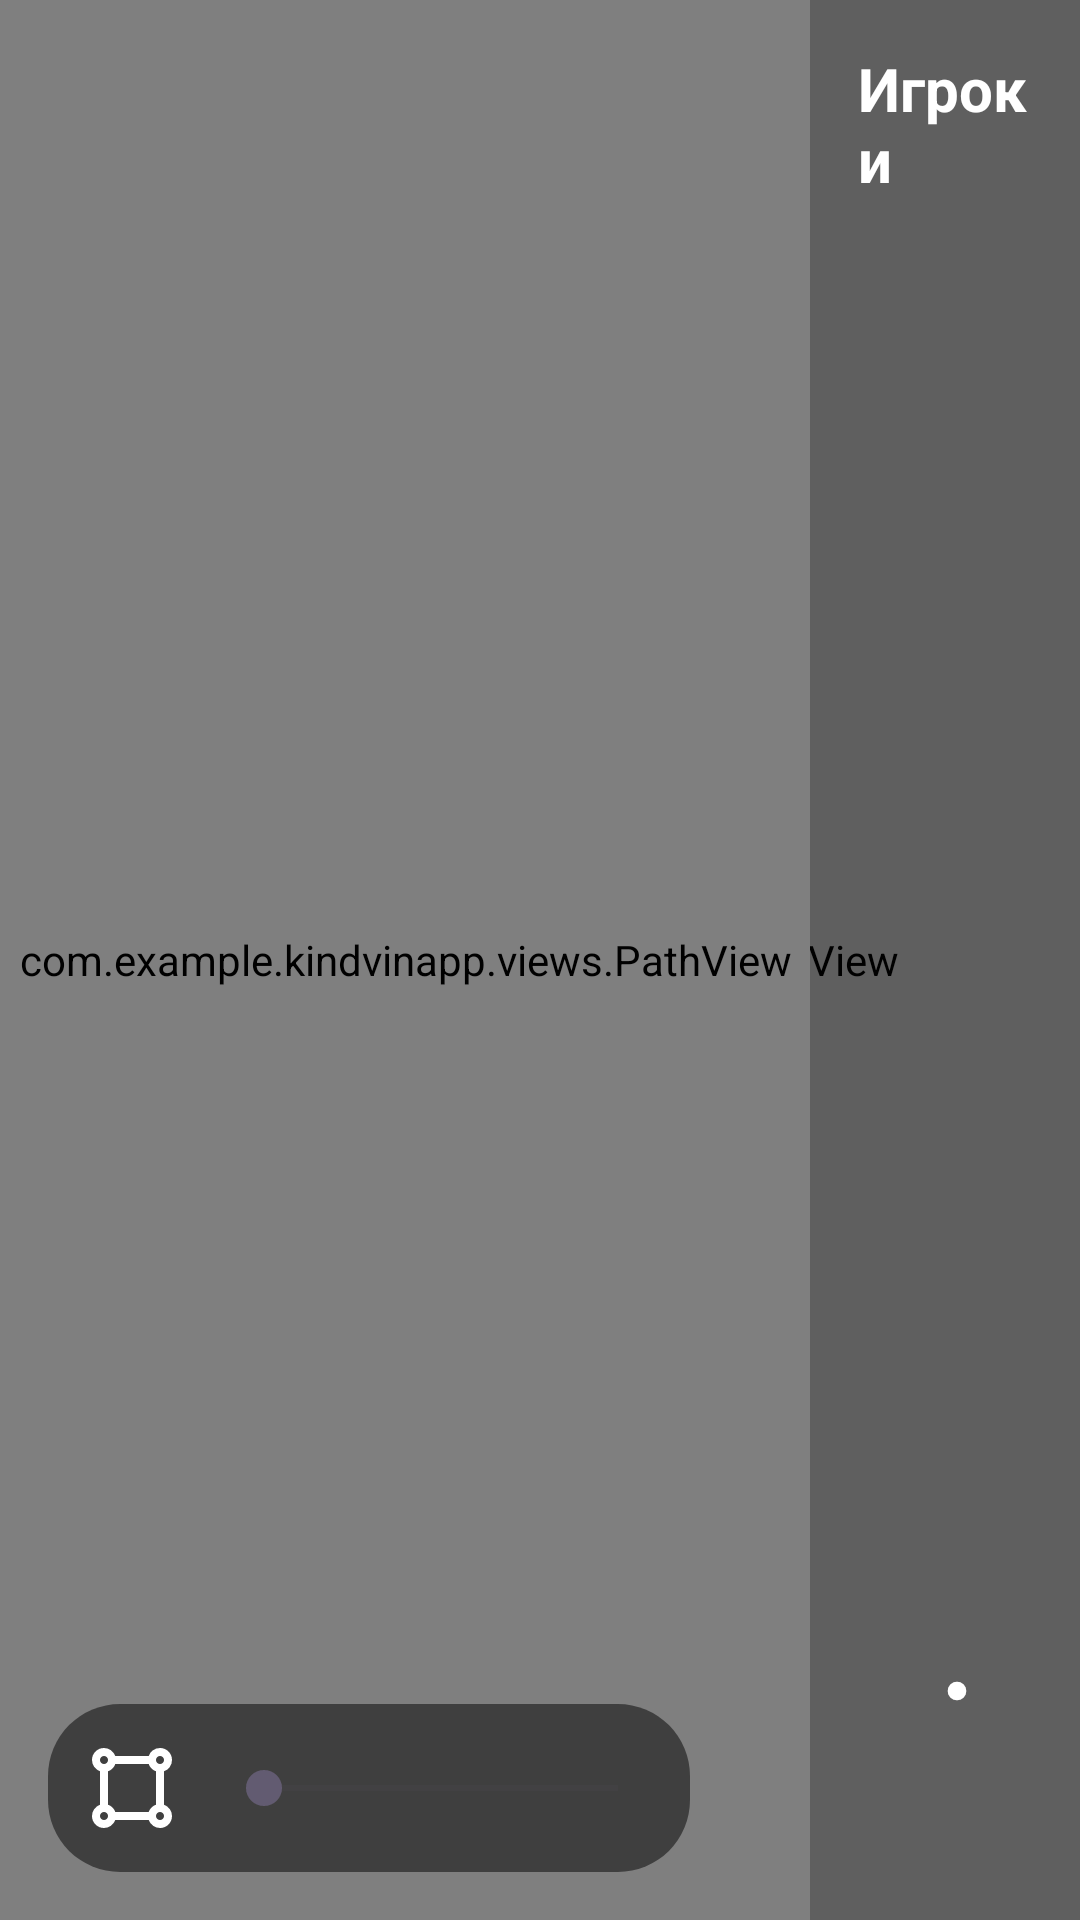

The Android layout XML behind this screen, and the referenced resources:
<!-- AndroidManifest.xml: application theme Theme.KinDvinApp -->
<!-- res/layout/activity_main.xml -->
<?xml version="1.0" encoding="utf-8"?>
<androidx.constraintlayout.widget.ConstraintLayout xmlns:android="http://schemas.android.com/apk/res/android"
    xmlns:app="http://schemas.android.com/apk/res-auto"
    xmlns:tools="http://schemas.android.com/tools"
    android:layout_width="match_parent"
    android:layout_height="match_parent"
    android:background="@drawable/game_background_gradient"
    tools:context=".activities.MainActivity">

    <nl.dionsegijn.konfetti.xml.KonfettiView
        android:id="@+id/konfettiView"
        android:layout_width="match_parent"
        android:layout_height="match_parent" />

    <androidx.constraintlayout.widget.ConstraintLayout
        android:id="@+id/game_container"
        android:layout_width="0dp"
        android:layout_height="0dp"
        app:layout_constraintTop_toTopOf="parent"
        app:layout_constraintBottom_toBottomOf="parent"
        app:layout_constraintStart_toStartOf="parent"
        app:layout_constraintEnd_toStartOf="@+id/side_panel_guideline">

        <com.example.kindvinapp.views.PathView
            android:id="@+id/path_view"
            android:layout_width="match_parent"
            android:layout_height="match_parent" />

        <ImageView
            android:id="@+id/animated_pawn"
            android:layout_width="@dimen/pawn_size_large"
            android:layout_height="@dimen/pawn_size_large"
            android:visibility="gone"
            tools:src="@drawable/ic_pawn_1"
            tools:visibility="visible"
            app:layout_constraintTop_toTopOf="parent"
            app:layout_constraintStart_toStartOf="parent" />

    </androidx.constraintlayout.widget.ConstraintLayout>

    <androidx.constraintlayout.widget.Guideline
        android:id="@+id/side_panel_guideline"
        android:layout_width="wrap_content"
        android:layout_height="wrap_content"
        android:orientation="vertical"
        app:layout_constraintGuide_percent="0.75" />

    <LinearLayout
        android:id="@+id/side_panel"
        android:layout_width="0dp"
        android:layout_height="0dp"
        android:orientation="vertical"
        android:padding="16dp"
        android:background="#40000000"
        app:layout_constraintTop_toTopOf="parent"
        app:layout_constraintBottom_toBottomOf="parent"
        app:layout_constraintStart_toEndOf="@id/side_panel_guideline"
        app:layout_constraintEnd_toEndOf="parent">

        <TextView
            android:layout_width="wrap_content"
            android:layout_height="wrap_content"
            android:text="@string/players_title"
            android:textSize="20sp"
            android:textColor="@color/white"
            android:textStyle="bold"
            android:layout_marginBottom="8dp"/>

        <androidx.recyclerview.widget.RecyclerView
            android:id="@+id/players_recycler_view"
            android:layout_width="match_parent"
            android:layout_height="0dp"
            android:layout_weight="1"
            tools:listitem="@layout/player_status_item"
            tools:itemCount="2"/>

        <androidx.constraintlayout.widget.ConstraintLayout
            android:layout_width="match_parent"
            android:layout_height="wrap_content"
            android:layout_marginTop="16dp">

            <Button
                android:id="@+id/roll_dice_button"
                android:layout_width="0dp"
                android:layout_height="wrap_content"
                android:text="@string/roll_dice_button"
                android:layout_marginEnd="8dp"
                app:layout_constraintStart_toStartOf="parent"
                app:layout_constraintEnd_toStartOf="@+id/dice_result_image"
                app:layout_constraintTop_toTopOf="parent"
                app:layout_constraintBottom_toBottomOf="parent"/>

            <ImageView
                android:id="@+id/dice_result_image"
                android:layout_width="50dp"
                android:layout_height="50dp"
                android:src="@drawable/dice_1"
                app:layout_constraintEnd_toEndOf="parent"
                app:layout_constraintTop_toTopOf="parent"
                app:layout_constraintBottom_toBottomOf="parent"/>
        </androidx.constraintlayout.widget.ConstraintLayout>

    </LinearLayout>

    <LinearLayout
        android:layout_width="wrap_content"
        android:layout_height="wrap_content"
        android:orientation="horizontal"
        android:padding="8dp"
        android:background="@drawable/zoom_controls_background"
        android:gravity="center_vertical"
        app:layout_constraintBottom_toBottomOf="parent"
        app:layout_constraintStart_toStartOf="parent"
        android:layout_marginStart="16dp"
        android:layout_marginBottom="16dp">

        <ImageView
            android:id="@+id/overview_button"
            android:layout_width="40dp"
            android:layout_height="40dp"
            android:src="@drawable/ic_zoom_out_map"
            android:padding="4dp"
            android:background="?attr/selectableItemBackgroundBorderless"
            app:tint="@color/white" />

        <SeekBar
            android:id="@+id/zoom_slider"
            android:layout_width="150dp"
            android:layout_height="wrap_content"
            android:max="100"
            android:progress="0"
            android:layout_marginStart="8dp"/>

    </LinearLayout>

</androidx.constraintlayout.widget.ConstraintLayout>
<!-- res/layout/player_status_item.xml (included above) -->
<?xml version="1.0" encoding="utf-8"?>
<com.google.android.material.card.MaterialCardView xmlns:android="http://schemas.android.com/apk/res/android"
    xmlns:app="http://schemas.android.com/apk/res-auto"
    xmlns:tools="http://schemas.android.com/tools"
    android:id="@+id/player_card"
    android:layout_width="match_parent"
    android:layout_height="wrap_content"
    android:layout_marginVertical="4dp"
    app:cardCornerRadius="12dp"
    app:cardElevation="2dp">

    <LinearLayout
        android:layout_width="match_parent"
        android:layout_height="wrap_content"
        android:gravity="center_vertical"
        android:orientation="horizontal"
        android:padding="12dp">

        <ImageView
            android:id="@+id/player_pawn_icon"
            android:layout_width="24dp"
            android:layout_height="24dp"
            android:layout_marginEnd="12dp"
            tools:src="@drawable/ic_pawn_1"
            tools:tint="@color/team_1_color" />

        <LinearLayout
            android:layout_width="0dp"
            android:layout_height="wrap_content"
            android:layout_weight="1"
            android:orientation="vertical">

            <TextView
                android:id="@+id/player_name"
                android:layout_width="wrap_content"
                android:layout_height="wrap_content"
                android:fontFamily="@font/supercell"
                android:textColor="@color/cell_default_text"
                android:textSize="14sp"
                android:textStyle="bold"
                tools:text="Команда 1" />

            <TextView
                android:id="@+id/player_position"
                android:layout_width="wrap_content"
                android:layout_height="wrap_content"
                android:textColor="@color/text_secondary"
                android:textSize="12sp"
                tools:text="Ячейка: 1" />
        </LinearLayout>

    </LinearLayout>
</com.google.android.material.card.MaterialCardView>
<!-- resources referenced by this layout -->
<resources>
  <color name="cell_default_text">#212121</color>
  <color name="team_1_color">#E53935</color>
  <color name="text_secondary">#757575</color>
  <color name="white">#FFFFFFFF</color>
  <dimen name="pawn_size_large">48dp</dimen>
  <!-- drawable dice_1 (drawable) -->
  <vector xmlns:android="http://schemas.android.com/apk/res/android"
      android:width="24dp"
      android:height="24dp"
      android:viewportWidth="24.0"
      android:viewportHeight="24.0">
      <path
          android:fillColor="#FFFFFF"
          android:pathData="M12,12m-1.5,0a1.5,1.5 0,1 1,3 0a1.5,1.5 0,1 1,-3 0"/>
  </vector>
  <!-- drawable game_background_gradient (drawable) -->
  <?xml version="1.0" encoding="utf-8"?>
  <shape xmlns:android="http://schemas.android.com/apk/res/android"
      android:shape="rectangle">
      <gradient
          android:angle="45"
          android:endColor="@color/gradient_end"
          android:startColor="@color/gradient_start"
          android:type="linear" />
  </shape>
  <!-- drawable ic_pawn_1 (drawable) -->
  <vector xmlns:android="http://schemas.android.com/apk/res/android"
      android:width="24dp"
      android:height="24dp"
      android:viewportWidth="24"
      android:viewportHeight="24">
      <path
          android:fillColor="#000000"
          android:pathData="M12,2A4,4 0,0 0,8 6C8,7.5 8.9,8.8 10.2,9.5L5,22H19L13.8,9.5C15.1,8.8 16,7.5 16,6A4,4 0,0 0,12 2Z"/>
  </vector>
  <!-- drawable ic_zoom_out_map: vector/xml drawable (drawable, 2059 chars, omitted) -->
  <!-- drawable zoom_controls_background (drawable) -->
  <?xml version="1.0" encoding="utf-8"?>
  <shape xmlns:android="http://schemas.android.com/apk/res/android"
      android:shape="rectangle">
      <solid android:color="#80000000" /> 
      <corners android:radius="24dp" />
  </shape>
  <string name="players_title">Игроки</string>
  <string name="roll_dice_button">Бросок</string>
  <style name="Theme.KinDvinApp" parent="Base.Theme.KinDvinApp" />
  <color name="gradient_end">#2C3E50</color>
  <color name="gradient_start">#4A6DA7</color>
  <style name="Base.Theme.KinDvinApp" parent="Theme.Material3.DayNight.NoActionBar">
          
          
      </style>
</resources>
